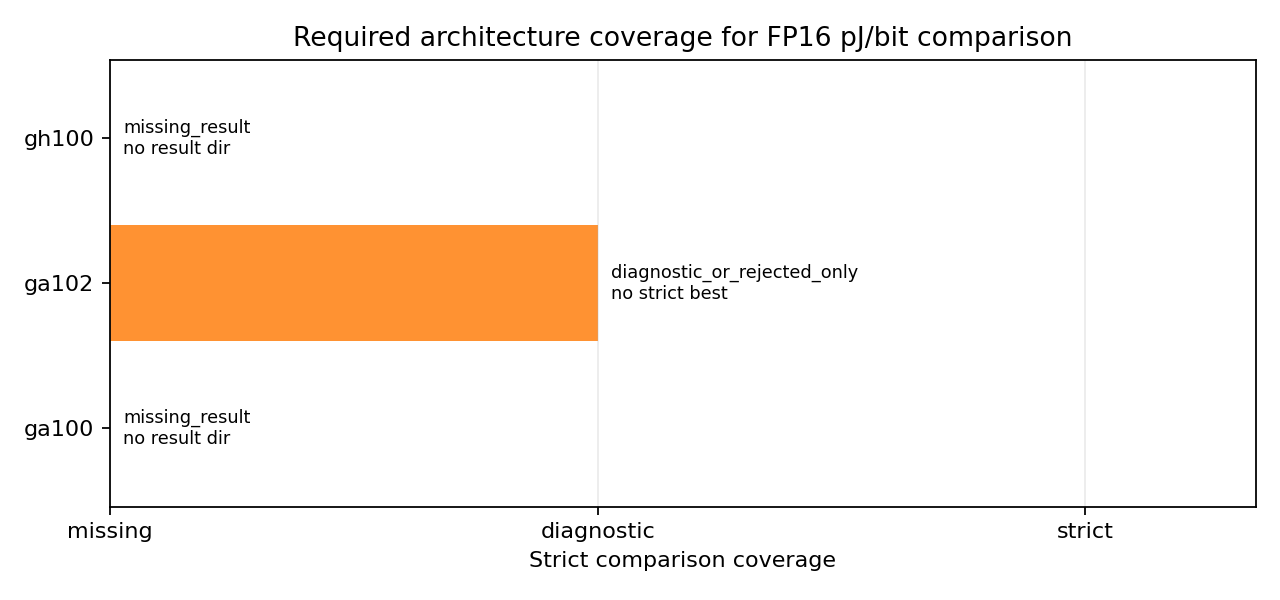

The data file committed next to this chart (first rows):
architecture_chip, required, coverage_status, publishable, input_dir_count, input_dirs, thread_row_count, strict_target_count, diagnostic_target_count, quality_pass_count, best_selection_note, best_quality_rejected, best_gpu, best_threads, best_threads_per_sm, best_matmul_input_pj_per_bit_mean, best_tflops_mean, best_tensor_model_utilization_pct_mean, best_measurement_grade, best_target_pass, best_baseline_match_grade
ga100, True, missing_result, False, 0, , 0, 0, 0, 0, , , , , , , , , , , 
ga102, True, diagnostic_or_rejected_only, False, 3, results/diagnostic_fp16_launch_shape_rtx…, 48, 0, 0, 16, quality_gate_target_pass_without_require…, True, NVIDIA GeForce RTX 3090, 64, 64.0, nan, nan, nan, strict_nvml_counter, False, structural_baseline
gh100, True, missing_result, False, 0, , 0, 0, 0, 0, , , , , , , , , , , 
